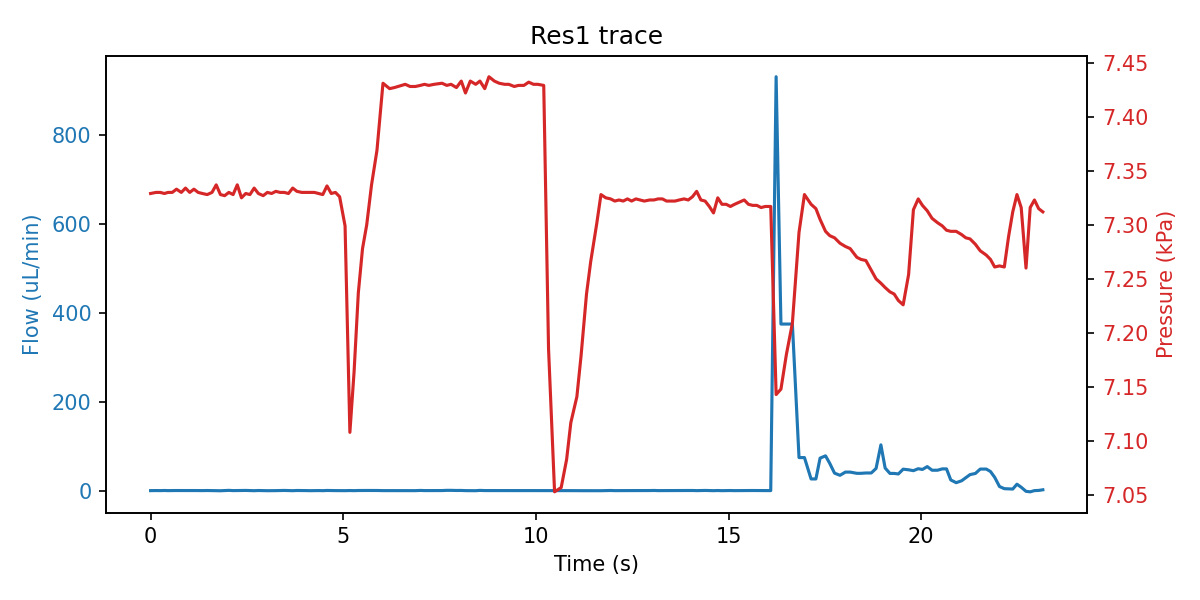

Source data for this figure (header and first rows):
sep=; 
Time of day; Time (s); SF06_5: (); 4VM02: V1 state; V2 state; V3 state; V4 state; SPS_1: Volume (ul); 4AM01:  1:P15585 (kPa); 1:Comp. Temp (C); 
12:58:12; 0; -0.167; 3; 1; 1; 15; 84.87; 7.329; 21.14; 
12:58:12; 0.141; 0.000; 3; 1; 5; 15; 84.8; 7.330; 21.14; 
12:58:12; 0.25; -0.133; 3; 1; 5; 15; 84.8; 7.330; 21.14; 
12:58:12; 0.359; 0.133; 3; 1; 5; 15; 84.8; 7.329; 21.14; 
12:58:13; 0.453; -0.133; 3; 1; 5; 15; 84.87; 7.330; 21.14; 
12:58:13; 0.563; 0.067; 3; 1; 2; 15; 84.83; 7.330; 21.14; 
12:58:13; 0.672; 0.067; 7; 1; 2; 15; 84.81; 7.333; 21.14; 
12:58:13; 0.797; -0.033; 7; 1; 2; 15; 84.81; 7.330; 21.14; 
12:58:13; 0.906; 0.000; 7; 1; 2; 15; 84.78; 7.334; 21.14; 
12:58:13; 1.016; 0.100; 7; 1; 2; 15; 84.79; 7.330; 21.14; 
12:58:13; 1.125; 0.033; 7; 1; 2; 15; 84.86; 7.333; 21.14; 
12:58:13; 1.234; -0.100; 7; 1; 2; 15; 84.82; 7.330; 21.14; 
12:58:13; 1.344; -0.100; 7; 1; 2; 15; 84.79; 7.329; 21.14; 
12:58:14; 1.469; 0.067; 1; 1; 2; 15; 84.8; 7.328; 21.14; 
12:58:14; 1.594; -0.100; 1; 1; 2; 15; 84.83; 7.330; 21.14; 
12:58:14; 1.703; -0.167; 1; 1; 2; 15; 84.8; 7.337; 21.14; 
12:58:14; 1.813; -0.433; 1; 1; 2; 15; 84.8; 7.328; 21.14; 
12:58:14; 1.922; 0.100; 1; 1; 2; 15; 84.88; 7.327; 21.14; 
12:58:14; 2.031; 0.433; 1; 1; 2; 15; 84.91; 7.330; 21.14; 
12:58:14; 2.141; -0.100; 1; 1; 2; 15; 85.72; 7.328; 21.14; 
12:58:14; 2.25; 0.067; 1; 1; 2; 15; 87.19; 7.337; 21.14; 
12:58:14; 2.359; 0.067; 1; 1; 2; 15; 88.24; 7.325; 21.14; 
12:58:15; 2.469; 0.267; 1; 1; 2; 15; 89.43; 7.329; 21.14; 
12:58:15; 2.578; 0.000; 1; 1; 2; 15; 90.39; 7.328; 21.14; 
12:58:15; 2.688; -0.300; 1; 1; 2; 15; 91.01; 7.334; 21.14; 
12:58:15; 2.797; 0.100; 1; 1; 2; 15; 91.54; 7.329; 21.14; 
12:58:15; 2.922; -0.100; 1; 1; 2; 15; 93.13; 7.327; 21.14; 
12:58:15; 3.031; -0.333; 1; 1; 2; 15; 93.87; 7.330; 21.14; 
12:58:15; 3.141; -0.133; 1; 1; 2; 15; 94.92; 7.329; 21.14; 
12:58:15; 3.25; -0.167; 1; 1; 2; 15; 95.56; 7.331; 21.14; 
12:58:15; 3.359; 0.000; 1; 1; 2; 15; 96.09; 7.330; 21.14; 
12:58:16; 3.469; 0.267; 1; 1; 2; 15; 97.36; 7.330; 21.14; 
12:58:16; 3.578; -0.033; 1; 1; 2; 15; 97.78; 7.329; 21.14; 
12:58:16; 3.688; -0.300; 1; 1; 2; 15; 98.84; 7.334; 21.14; 
12:58:16; 3.797; 0.133; 1; 1; 2; 15; 99.23; 7.331; 21.14; 
12:58:16; 3.922; 0.100; 1; 1; 2; 15; 99.47; 7.330; 21.14; 
12:58:16; 4.031; -0.067; 1; 1; 2; 15; 100; 7.330; 21.14; 
12:58:16; 4.141; -0.267; 1; 1; 2; 15; 100.1; 7.330; 21.14; 
12:58:16; 4.25; -0.133; 1; 1; 2; 15; 100.1; 7.330; 21.14; 
12:58:16; 4.359; -0.033; 5; 1; 2; 15; 100.3; 7.329; 21.14; 
12:58:17; 4.469; -0.233; 5; 1; 2; 15; 100.3; 7.328; 21.14; 
12:58:17; 4.578; 0.200; 5; 1; 2; 15; 100.3; 7.336; 21.14; 
12:58:17; 4.688; -0.067; 5; 1; 2; 15; 100.1; 7.329; 21.14; 
12:58:17; 4.797; -0.100; 5; 1; 2; 15; 100.1; 7.330; 21.14; 
12:58:17; 4.906; -0.267; 5; 1; 2; 15; 99.68; 7.326; 21.14; 
12:58:17; 5.047; -0.233; 5; 1; 2; 15; 98.2; 7.299; 21.14; 
12:58:17; 5.172; 0.033; 3; 1; 2; 15; 97.67; 7.108; 21.14; 
12:58:17; 5.281; -0.200; 3; 1; 2; 15; 96.73; 7.164; 21.14; 
12:58:18; 5.391; 0.100; 3; 1; 2; 15; 95.23; 7.237; 21.14; 
12:58:18; 5.5; 0.033; 3; 1; 2; 15; 94.18; 7.278; 21.14; 
12:58:18; 5.609; 0.167; 3; 1; 2; 15; 93.68; 7.300; 21.14; 
12:58:18; 5.734; 0.233; 3; 1; 2; 15; 92.92; 7.337; 21.14; 
12:58:18; 5.875; 0.133; 3; 1; 2; 15; 91.99; 7.369; 21.14; 
12:58:18; 6.031; -0.133; 3; 1; 2; 15; 90.31; 7.431; 21.14; 
12:58:18; 6.203; -0.133; 3; 1; 2; 15; 90.27; 7.426; 21.14; 
12:58:18; 6.328; -0.167; 7; 1; 2; 15; 90.27; 7.427; 21.14; 
12:58:19; 6.609; -0.167; 7; 1; 2; 15; 90.24; 7.430; 21.14; 
12:58:19; 6.734; 0.067; 7; 1; 2; 15; 90.17; 7.428; 21.14; 
12:58:19; 6.875; -0.200; 7; 1; 2; 15; 90.17; 7.428; 21.14; 
... 132 more rows
